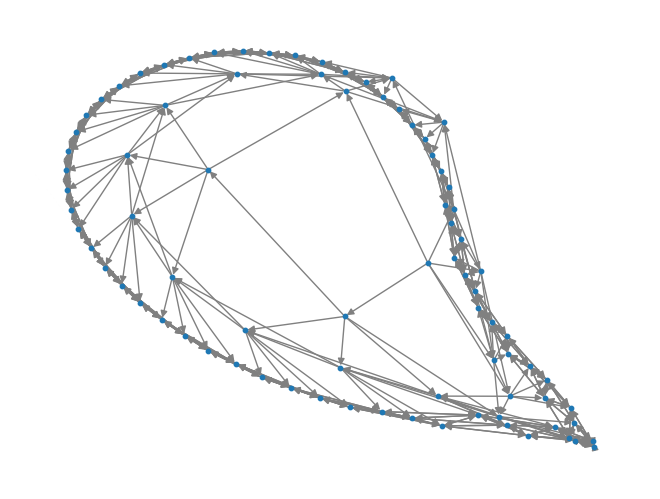

Write the Python code that produced this figure.
# -*- coding: utf-8 -*-
"""
Created on Mon May 25 22:42:14 2020

@author: grgrs
"""


import networkx as nx
import matplotlib.pyplot as plt
import math
import numpy as np

WeightUni = 2 # Universal Weight

'Defining the functions for the name labeling.'
def labelNode(conenr, levelnr, nodenr):
    return str(conenr) + "_" + str(levelnr) + "_" + str(nodenr)

def getConenr(node):
    indexEnd = node.find("_")
    conenr = ""
    for i in range(indexEnd):
        conenr += node[i]
    return int(conenr)

def getLevelnr(node):
    indexBegin = node.find("_")
    indexEnd = node.rfind("_")
    levelnr = ""
    for i in range(indexBegin+1,indexEnd):
        levelnr += node[i]
    return int(levelnr)
        
def getNodenr(node):
    indexBegin = node.rfind("_")
    nodenr = ""
    for i in range(indexBegin+1, len(node)):
        nodenr += node[i]
    return int(nodenr)

def getNodes(Graph, **conditions):
    specificCone = False
    specificLevel = False
    specificNode = False
    for argument in conditions:
        if argument == "conenr":
            specificCone = True
            Conenr = conditions[argument]
        elif argument == "levelnr":
            specificLevel = True
            Levelnr = conditions[argument]
        elif argument == "nodenr":
            specificNode = True
            Nodenr = conditions[argument]    
    nodelist = list(Graph.nodes)
    irrelevantNodes = []
    for counter, node in enumerate(nodelist):
        if specificCone:
            if getConenr(node) != Conenr:
                irrelevantNodes.append(node)
                continue
        if specificLevel:
            if getLevelnr(node) != Levelnr:
                irrelevantNodes.append(node)
                continue
        if specificNode:
            if getNodenr(node) != Nodenr:
                irrelevantNodes.append(node)
                continue
    for counter, node in enumerate(irrelevantNodes):
        nodelist.remove(node)
    return nodelist

'Setting up the variables for the model'
nCones = 1 #The number of cones (communities)
nLevels = 3 #The number of levels per cone

#The number of nodes per level. Example: with 3 levels this creates [4,32,256]
nNodes = np.array(4)
for i in range(1,nLevels): nNodes = np.append(nNodes,np.max(nNodes)*4)

nRingNeighbors = (np.arange(nLevels)+1)*2 #Number of neighbors per node in the ring. Example with 3 levels: [2,4,6]


'Graph is defined'
G = nx.MultiGraph()


'Cones are created'
for level in reversed(range(nLevels)): #Building it level by level, from the lowest level to the highest

    'The seperate rings are build'
    #Making the 'blueprint' of the Watts-Strogatz ring for this level:
    ringlevel = nx.watts_strogatz_graph(nNodes[level],nRingNeighbors[level],0)
    #Implementing this blueprint for every cone
    for cone in range(nCones):
        mapping = {}
        for node in range(nNodes[level]):
            mapping.update({node:labelNode(cone,level,node)}) #Making a map for relabeling the node names as conenr_levelnr_nodenr
        ring = nx.relabel_nodes(ringlevel,mapping) #Applying map on ring for this cone - this relabels the node names

        G.add_nodes_from(ring) #Adding the nodes from the ring to the graph
        G.add_edges_from(ring.edges(), weight = WeightUni) #Adding the weighted edges from the ring to the graph
        
        G = G.to_directed() #Turn Multi Graph into directed, only the intra-ring nodes get duplicated, not the one between rings
        
        'The connections between rings are created. The connections are created from the higher level to the lower level'
        if level != nLevels-1: #The lowest level can't create any connections up, so this level is skipped
            #The nodes of the level below are split into groups. This is the size of each group
            groupsize = nNodes[level+1]/nNodes[level]
            
            for nodeInLowerLevel in range(nNodes[level+1]): #This loop goes over every node in the lower level
                nodeInThisLevel = math.ceil((nodeInLowerLevel+1)/groupsize)-1 #This is the nodenumber of the node in the current level.
                G.add_edge(labelNode(cone,level,nodeInThisLevel),labelNode(cone,level+1,nodeInLowerLevel), weight=WeightUni) #Weighted edges are added between the different levels
             
'Graph is drawn'
nx.draw(G, node_size=10, edge_color='grey')
plt.show()

#Weight verification
for u,v,data in G.edges(data=True):
    print(u, v, data)
